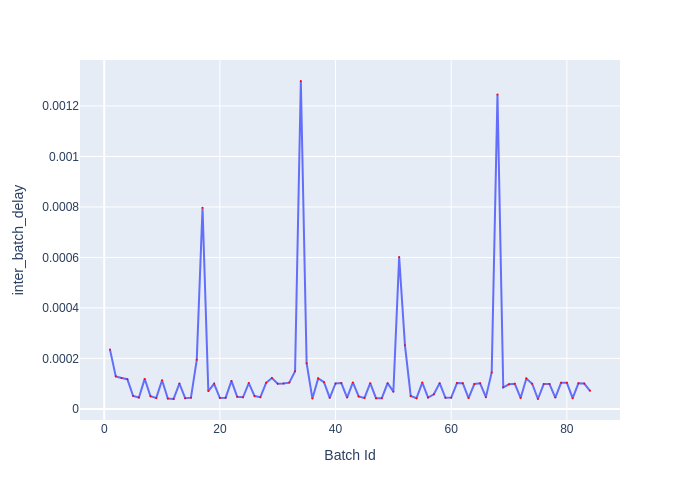

The file beside this chart, header and first rows:
Batch Id, inter_batch_delay
1, 0.0002349
2, 0.0001289
3, 0.0001221
4, 0.0001177
5, 5.098804831504822e-05
6, 4.4999062083661556e-05
7, 0.0001188
8, 5.029409658163786e-05
9, 4.3462030589580536e-05
10, 0.0001137
11, 4.1270977817475796e-05
12, 3.933499101549387e-05
13, 0.0001006
14, 4.2312080040574074e-05
15, 4.4513028115034103e-05
16, 0.0001944
17, 0.0007965
18, 7.069297134876251e-05
19, 9.944802150130272e-05
20, 4.30629588663578e-05
21, 4.440604243427515e-05
22, 0.000111
23, 4.824495408684015e-05
24, 4.5979046262800694e-05
25, 0.0001021
26, 5.081901326775551e-05
27, 4.65029152110219e-05
28, 0.0001035
29, 0.0001223
30, 9.99700278043747e-05
31, 0.0001004
32, 0.0001041
33, 0.0001493
34, 0.001299
35, 0.0001812
36, 4.098797217011452e-05
37, 0.0001209
38, 0.0001058
39, 4.400999750941992e-05
40, 0.0001007
41, 0.0001022
42, 4.4776941649615765e-05
43, 0.0001049
44, 4.9591995775699615e-05
45, 4.3267966248095036e-05
46, 0.0001017
47, 4.258099943399429e-05
48, 4.263198934495449e-05
49, 0.0001019
50, 6.843102164566517e-05
51, 0.0006013
52, 0.0002524
53, 5.119596607983112e-05
54, 4.2345025576651096e-05
55, 0.0001044
56, 4.478706978261471e-05
57, 5.770206917077303e-05
58, 0.000102
59, 4.4042011722922325e-05
60, 4.4606043957173824e-05
... 24 more rows
